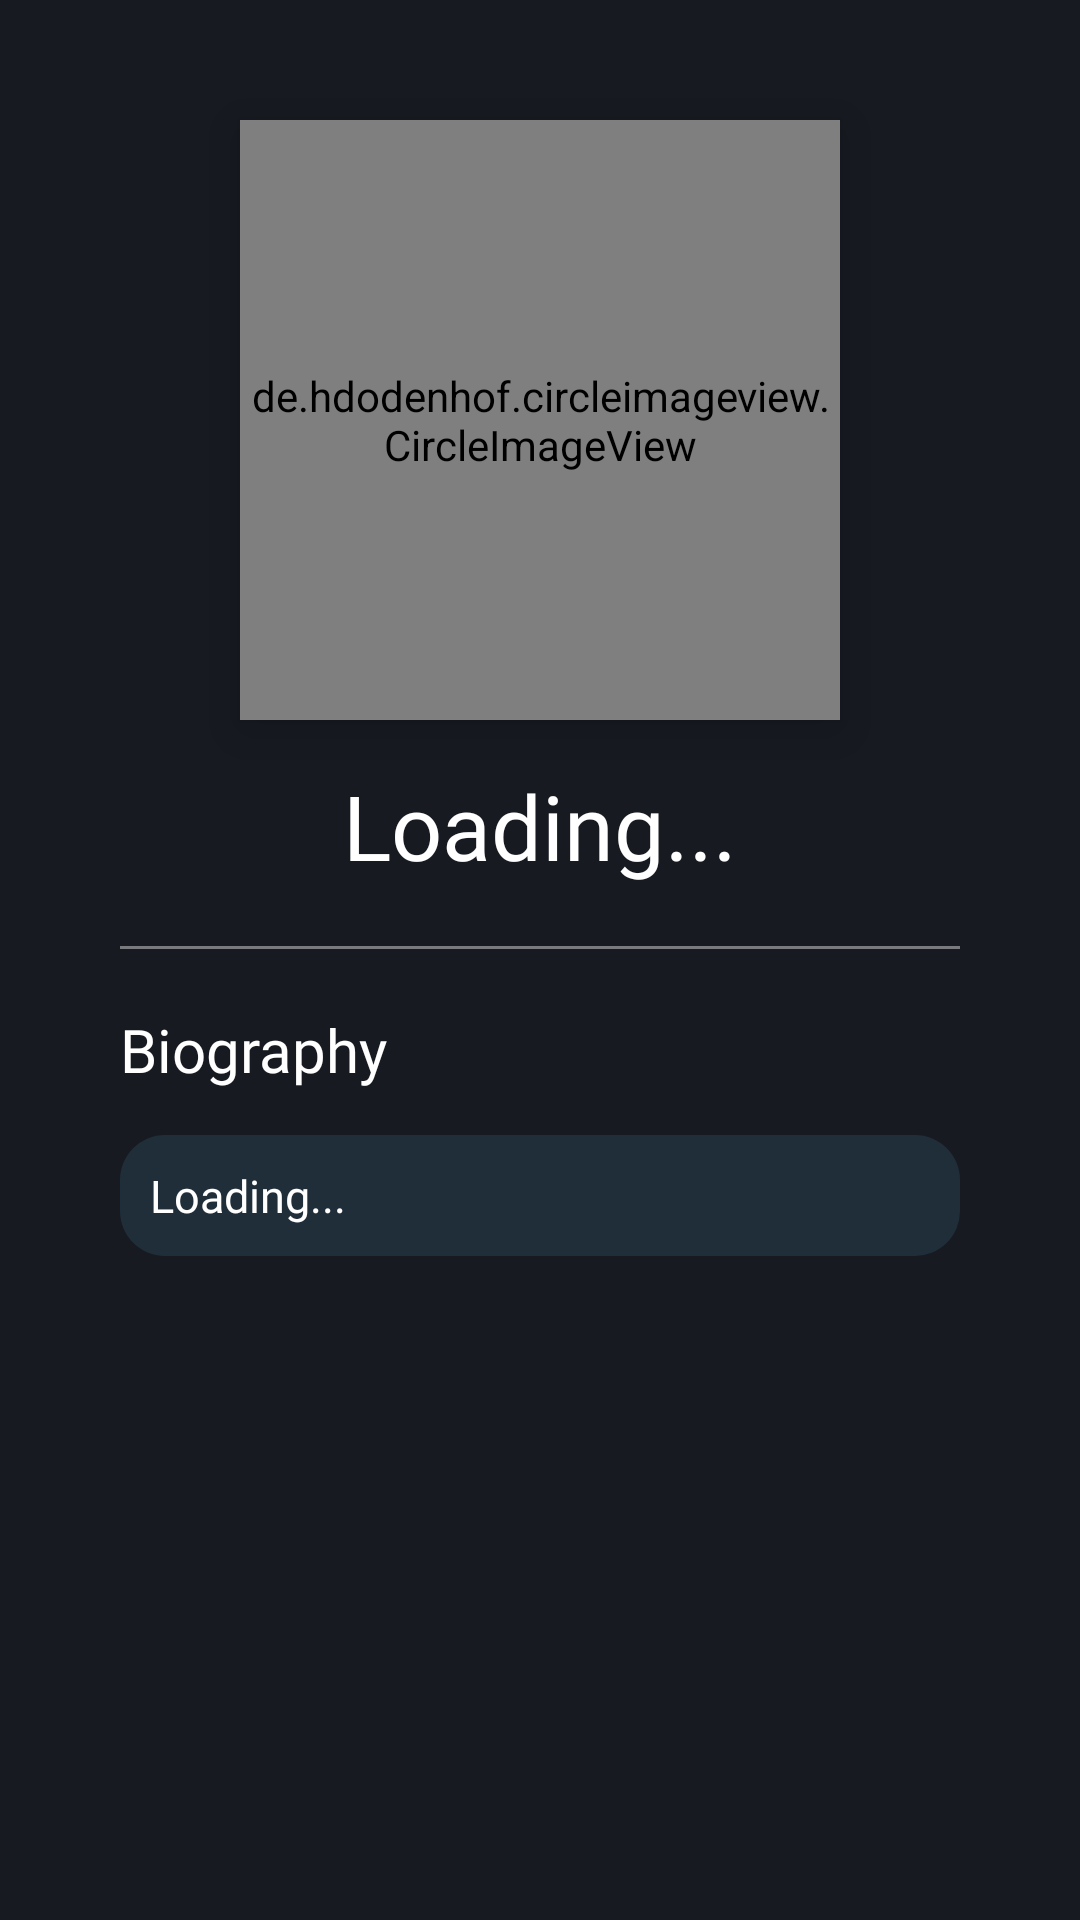

Reconstruct the res/layout file that produces this screen, plus the resources it refers to.
<!-- AndroidManifest.xml: application theme Theme.Game_Bible -->
<!-- res/layout/activity_visit_profile.xml -->
<?xml version="1.0" encoding="utf-8"?>
<androidx.constraintlayout.widget.ConstraintLayout xmlns:android="http://schemas.android.com/apk/res/android"
    xmlns:app="http://schemas.android.com/apk/res-auto"
    xmlns:tools="http://schemas.android.com/tools"
    android:background="@color/gb_color1"
    android:layout_width="match_parent"
    android:layout_height="match_parent"
    tools:context=".VisitProfileActivity">

    <de.hdodenhof.circleimageview.CircleImageView
        android:id="@+id/visitImgIv"
        android:layout_width="200dp"
        android:layout_height="200dp"
        android:layout_gravity="center_horizontal"
        android:layout_marginTop="40dp"
        app:civ_border_color="@color/white"
        app:civ_border_width="3dp"
        android:elevation="10dp"
        android:src="@drawable/sample_default"
        app:layout_constraintEnd_toEndOf="parent"
        app:layout_constraintStart_toStartOf="parent"
        app:layout_constraintTop_toTopOf="parent" />

    <androidx.appcompat.widget.AppCompatTextView
        android:id="@+id/visitNameTv"
        android:layout_width="wrap_content"
        android:layout_height="wrap_content"
        android:layout_marginTop="15dp"
        android:text="Loading..."
        android:fontFamily="@font/mont_bold"
        android:textColor="#FFFFFF"
        android:textSize="30sp"
        app:layout_constraintEnd_toEndOf="parent"
        app:layout_constraintStart_toStartOf="parent"
        app:layout_constraintTop_toBottomOf="@+id/visitImgIv"/>

    <androidx.appcompat.widget.LinearLayoutCompat
        android:id="@+id/visitBioDiv"
        android:layout_width="match_parent"
        android:layout_height="wrap_content"
        android:layout_marginTop="20dp"
        android:layout_marginStart="40dp"
        android:layout_marginEnd="40dp"
        android:orientation="vertical"
        app:layout_constraintTop_toBottomOf="@id/visitNameTv">

        <View
            android:layout_width="match_parent"
            android:layout_height="1dp"
            android:background="#6BFFFFFF"
            />

        <androidx.appcompat.widget.AppCompatTextView
            android:layout_width="wrap_content"
            android:layout_height="wrap_content"
            android:layout_marginTop="20dp"
            android:text="Biography"
            android:fontFamily="@font/oswald_regular"
            android:textColor="@color/white"
            android:textSize="20sp"/>

        <androidx.appcompat.widget.AppCompatTextView
            android:id="@+id/visitBioTv"
            android:layout_width="match_parent"
            android:layout_height="wrap_content"
            android:layout_marginTop="15dp"
            android:background="@drawable/cstm_tv_background"
            android:text="Loading..."
            android:fontFamily="@font/mont_light"
            android:textColor="@color/white"
            android:textSize="15sp"
            android:padding="10dp"/>

    </androidx.appcompat.widget.LinearLayoutCompat>

</androidx.constraintlayout.widget.ConstraintLayout>
<!-- resources referenced by this layout -->
<resources>
  <color name="gb_color1">#171A21</color>
  <color name="white">#FFFFFFFF</color>
  <!-- drawable cstm_tv_background (drawable) -->
  <?xml version="1.0" encoding="utf-8"?>
  <shape xmlns:android="http://schemas.android.com/apk/res/android">
      <solid android:color="#1D6EC5FF"/>
  
      <corners android:radius="15dp"/>
  </shape>
  <style name="Theme.Game_Bible" parent="Theme.MaterialComponents.Light.DarkActionBar">
          
          <item name="colorPrimary">@color/gb_color3</item>
          <item name="colorPrimaryVariant">@color/purple_700</item>
          <item name="colorOnPrimary">@color/white</item>
          
          <item name="colorSecondary">@color/teal_200</item>
          <item name="colorSecondaryVariant">@color/teal_700</item>
          <item name="colorOnSecondary">@color/black</item>
          
          <item name="android:statusBarColor" tools:targetApi="21">#000000</item>
          
      </style>
  <color name="gb_color3">#2A475E</color>
  <color name="purple_700">#FF3700B3</color>
  <color name="teal_200">#FF03DAC5</color>
  <color name="teal_700">#FF018786</color>
  <color name="black">#FF000000</color>
</resources>
